Photos from the image-classification dataset "generated" in the GitHub repository ZingaRene/Optimized-PGGAN-Based-Approach-for-Data-Augmentation-in-Medical-Images. Its 4 classes are: atelectasis, cardiomegaly, effusion, pneumonia.

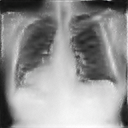
Label: cardiomegaly

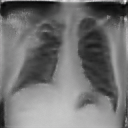
Label: atelectasis

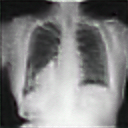
Label: effusion

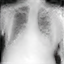
Label: pneumonia

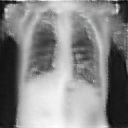
Label: cardiomegaly

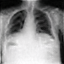
Label: atelectasis
